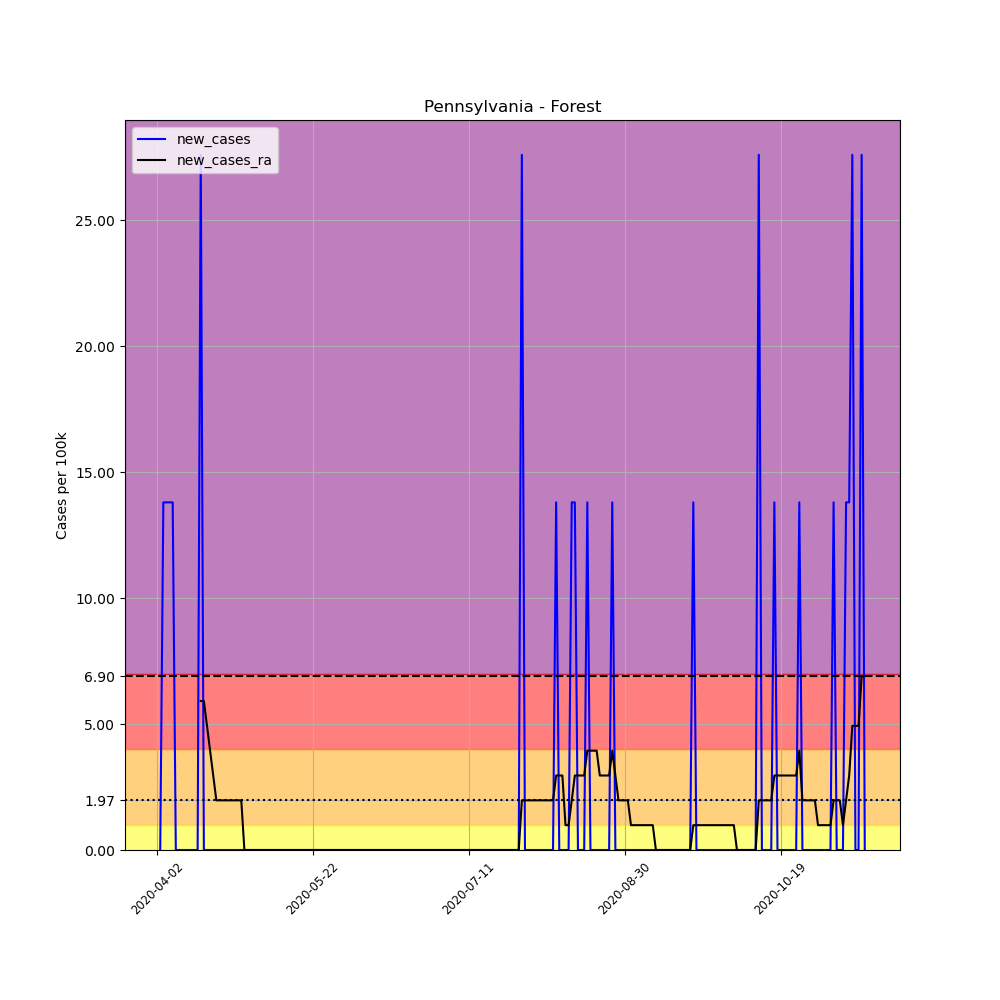

The data file committed next to this chart (first rows):
, date, county, state, fips, cases, deaths, COUNTY, STNAME, CTYNAME, POPESTIMATE2019, per_100k, new_cases, new_cases_ra
535718, 2020-04-02, Forest, Pennsylvania, 42053, 1, 0, 53, Pennsylvania, Forest, 7247, 13.8, , 
535719, 2020-04-03, Forest, Pennsylvania, 42053, 1, 0, 53, Pennsylvania, Forest, 7247, 13.8, 0.0, 
535720, 2020-04-04, Forest, Pennsylvania, 42053, 2, 0, 53, Pennsylvania, Forest, 7247, 27.6, 13.8, 
535721, 2020-04-05, Forest, Pennsylvania, 42053, 3, 0, 53, Pennsylvania, Forest, 7247, 41.4, 13.8, 
535722, 2020-04-06, Forest, Pennsylvania, 42053, 4, 0, 53, Pennsylvania, Forest, 7247, 55.2, 13.8, 
535723, 2020-04-07, Forest, Pennsylvania, 42053, 5, 0, 53, Pennsylvania, Forest, 7247, 68.99, 13.8, 
535724, 2020-04-08, Forest, Pennsylvania, 42053, 5, 0, 53, Pennsylvania, Forest, 7247, 68.99, 0.0, 
535725, 2020-04-09, Forest, Pennsylvania, 42053, 5, 0, 53, Pennsylvania, Forest, 7247, 68.99, 0.0, 
535726, 2020-04-10, Forest, Pennsylvania, 42053, 5, 0, 53, Pennsylvania, Forest, 7247, 68.99, 0.0, 
535727, 2020-04-11, Forest, Pennsylvania, 42053, 5, 0, 53, Pennsylvania, Forest, 7247, 68.99, 0.0, 
535728, 2020-04-12, Forest, Pennsylvania, 42053, 5, 0, 53, Pennsylvania, Forest, 7247, 68.99, 0.0, 
535729, 2020-04-13, Forest, Pennsylvania, 42053, 5, 0, 53, Pennsylvania, Forest, 7247, 68.99, 0.0, 
535730, 2020-04-14, Forest, Pennsylvania, 42053, 5, 0, 53, Pennsylvania, Forest, 7247, 68.99, 0.0, 
535731, 2020-04-15, Forest, Pennsylvania, 42053, 5, 0, 53, Pennsylvania, Forest, 7247, 68.99, 0.0, 
535732, 2020-04-16, Forest, Pennsylvania, 42053, 7, 0, 53, Pennsylvania, Forest, 7247, 96.59, 27.6, 5.914
535733, 2020-04-17, Forest, Pennsylvania, 42053, 7, 0, 53, Pennsylvania, Forest, 7247, 96.59, 0.0, 5.914
535734, 2020-04-18, Forest, Pennsylvania, 42053, 7, 0, 53, Pennsylvania, Forest, 7247, 96.59, 0.0, 4.928
535735, 2020-04-19, Forest, Pennsylvania, 42053, 7, 0, 53, Pennsylvania, Forest, 7247, 96.59, 0.0, 3.943
535736, 2020-04-20, Forest, Pennsylvania, 42053, 7, 0, 53, Pennsylvania, Forest, 7247, 96.59, 0.0, 2.957
535737, 2020-04-21, Forest, Pennsylvania, 42053, 7, 0, 53, Pennsylvania, Forest, 7247, 96.59, 0.0, 1.971
535738, 2020-04-22, Forest, Pennsylvania, 42053, 7, 0, 53, Pennsylvania, Forest, 7247, 96.59, 0.0, 1.971
535739, 2020-04-23, Forest, Pennsylvania, 42053, 7, 0, 53, Pennsylvania, Forest, 7247, 96.59, 0.0, 1.971
535740, 2020-04-24, Forest, Pennsylvania, 42053, 7, 0, 53, Pennsylvania, Forest, 7247, 96.59, 0.0, 1.971
535741, 2020-04-25, Forest, Pennsylvania, 42053, 7, 0, 53, Pennsylvania, Forest, 7247, 96.59, 0.0, 1.971
535742, 2020-04-26, Forest, Pennsylvania, 42053, 7, 0, 53, Pennsylvania, Forest, 7247, 96.59, 0.0, 1.971
535743, 2020-04-27, Forest, Pennsylvania, 42053, 7, 0, 53, Pennsylvania, Forest, 7247, 96.59, 0.0, 1.971
535744, 2020-04-28, Forest, Pennsylvania, 42053, 7, 0, 53, Pennsylvania, Forest, 7247, 96.59, 0.0, 1.971
535745, 2020-04-29, Forest, Pennsylvania, 42053, 7, 0, 53, Pennsylvania, Forest, 7247, 96.59, 0.0, 1.971
535746, 2020-04-30, Forest, Pennsylvania, 42053, 7, 0, 53, Pennsylvania, Forest, 7247, 96.59, 0.0, 5.075305255429287e-16
535747, 2020-05-01, Forest, Pennsylvania, 42053, 7, 0, 53, Pennsylvania, Forest, 7247, 96.59, 0.0, 5.075305255429287e-16
535748, 2020-05-02, Forest, Pennsylvania, 42053, 7, 0, 53, Pennsylvania, Forest, 7247, 96.59, 0.0, 5.075305255429287e-16
535749, 2020-05-03, Forest, Pennsylvania, 42053, 7, 0, 53, Pennsylvania, Forest, 7247, 96.59, 0.0, 5.075305255429287e-16
535750, 2020-05-04, Forest, Pennsylvania, 42053, 7, 0, 53, Pennsylvania, Forest, 7247, 96.59, 0.0, 5.075305255429287e-16
535751, 2020-05-05, Forest, Pennsylvania, 42053, 7, 0, 53, Pennsylvania, Forest, 7247, 96.59, 0.0, 5.075305255429287e-16
535752, 2020-05-06, Forest, Pennsylvania, 42053, 7, 0, 53, Pennsylvania, Forest, 7247, 96.59, 0.0, 5.075305255429287e-16
535753, 2020-05-07, Forest, Pennsylvania, 42053, 7, 0, 53, Pennsylvania, Forest, 7247, 96.59, 0.0, 5.075305255429287e-16
535754, 2020-05-08, Forest, Pennsylvania, 42053, 7, 0, 53, Pennsylvania, Forest, 7247, 96.59, 0.0, 5.075305255429287e-16
535755, 2020-05-09, Forest, Pennsylvania, 42053, 7, 0, 53, Pennsylvania, Forest, 7247, 96.59, 0.0, 5.075305255429287e-16
535756, 2020-05-10, Forest, Pennsylvania, 42053, 7, 0, 53, Pennsylvania, Forest, 7247, 96.59, 0.0, 5.075305255429287e-16
535757, 2020-05-11, Forest, Pennsylvania, 42053, 7, 0, 53, Pennsylvania, Forest, 7247, 96.59, 0.0, 5.075305255429287e-16
535758, 2020-05-12, Forest, Pennsylvania, 42053, 7, 0, 53, Pennsylvania, Forest, 7247, 96.59, 0.0, 5.075305255429287e-16
535759, 2020-05-13, Forest, Pennsylvania, 42053, 7, 0, 53, Pennsylvania, Forest, 7247, 96.59, 0.0, 5.075305255429287e-16
535760, 2020-05-14, Forest, Pennsylvania, 42053, 7, 0, 53, Pennsylvania, Forest, 7247, 96.59, 0.0, 5.075305255429287e-16
535761, 2020-05-15, Forest, Pennsylvania, 42053, 7, 0, 53, Pennsylvania, Forest, 7247, 96.59, 0.0, 5.075305255429287e-16
535762, 2020-05-16, Forest, Pennsylvania, 42053, 7, 0, 53, Pennsylvania, Forest, 7247, 96.59, 0.0, 5.075305255429287e-16
535763, 2020-05-17, Forest, Pennsylvania, 42053, 7, 0, 53, Pennsylvania, Forest, 7247, 96.59, 0.0, 5.075305255429287e-16
535764, 2020-05-18, Forest, Pennsylvania, 42053, 7, 0, 53, Pennsylvania, Forest, 7247, 96.59, 0.0, 5.075305255429287e-16
535765, 2020-05-19, Forest, Pennsylvania, 42053, 7, 0, 53, Pennsylvania, Forest, 7247, 96.59, 0.0, 5.075305255429287e-16
535766, 2020-05-20, Forest, Pennsylvania, 42053, 7, 0, 53, Pennsylvania, Forest, 7247, 96.59, 0.0, 5.075305255429287e-16
535767, 2020-05-21, Forest, Pennsylvania, 42053, 7, 0, 53, Pennsylvania, Forest, 7247, 96.59, 0.0, 5.075305255429287e-16
535768, 2020-05-22, Forest, Pennsylvania, 42053, 7, 0, 53, Pennsylvania, Forest, 7247, 96.59, 0.0, 5.075305255429287e-16
535769, 2020-05-23, Forest, Pennsylvania, 42053, 7, 0, 53, Pennsylvania, Forest, 7247, 96.59, 0.0, 5.075305255429287e-16
535770, 2020-05-24, Forest, Pennsylvania, 42053, 7, 0, 53, Pennsylvania, Forest, 7247, 96.59, 0.0, 5.075305255429287e-16
535771, 2020-05-25, Forest, Pennsylvania, 42053, 7, 0, 53, Pennsylvania, Forest, 7247, 96.59, 0.0, 5.075305255429287e-16
535772, 2020-05-26, Forest, Pennsylvania, 42053, 7, 0, 53, Pennsylvania, Forest, 7247, 96.59, 0.0, 5.075305255429287e-16
535773, 2020-05-27, Forest, Pennsylvania, 42053, 7, 0, 53, Pennsylvania, Forest, 7247, 96.59, 0.0, 5.075305255429287e-16
535774, 2020-05-28, Forest, Pennsylvania, 42053, 7, 0, 53, Pennsylvania, Forest, 7247, 96.59, 0.0, 5.075305255429287e-16
535775, 2020-05-29, Forest, Pennsylvania, 42053, 7, 0, 53, Pennsylvania, Forest, 7247, 96.59, 0.0, 5.075305255429287e-16
535776, 2020-05-30, Forest, Pennsylvania, 42053, 7, 0, 53, Pennsylvania, Forest, 7247, 96.59, 0.0, 5.075305255429287e-16
535777, 2020-05-31, Forest, Pennsylvania, 42053, 7, 0, 53, Pennsylvania, Forest, 7247, 96.59, 0.0, 5.075305255429287e-16
... 168 more rows
